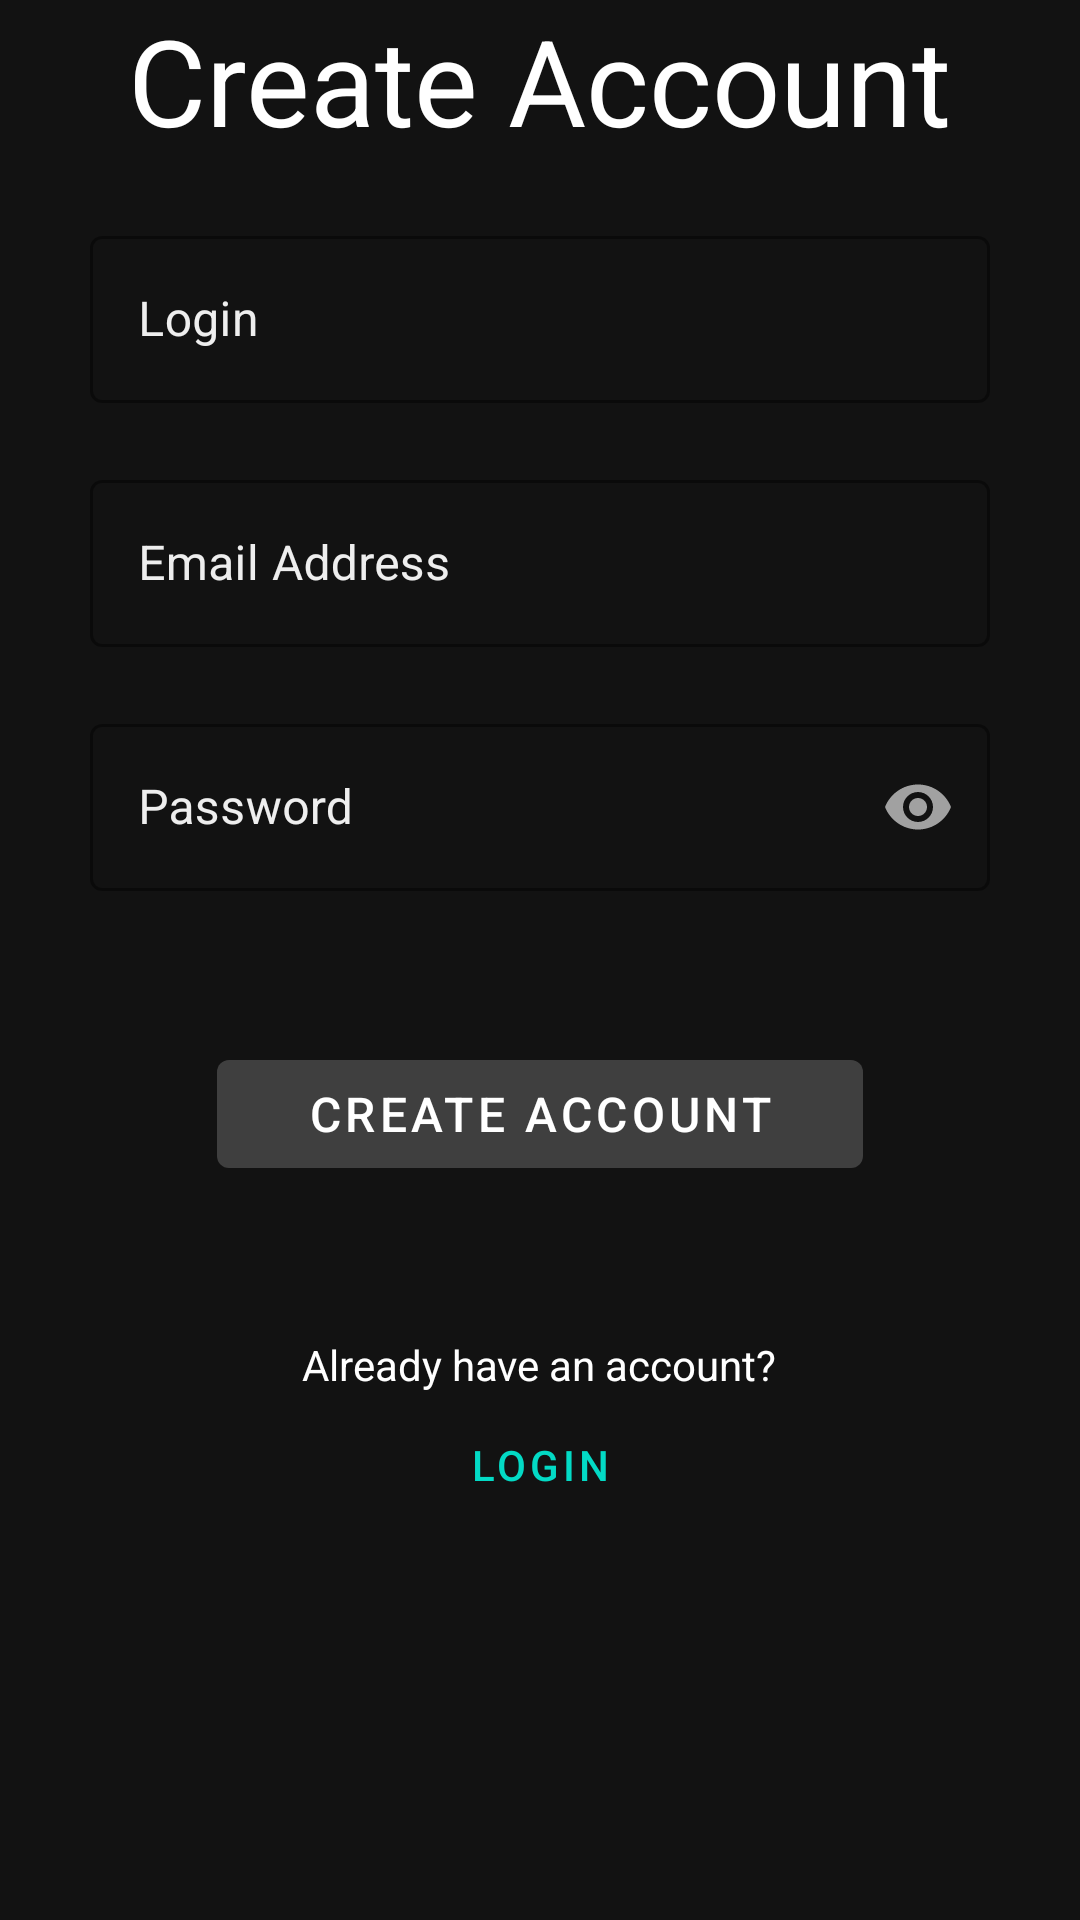

Reconstruct the res/layout file that produces this screen, plus the resources it refers to.
<!-- AndroidManifest.xml: application theme AppTheme -->
<!-- res/layout/activity_register.xml -->
<?xml version="1.0" encoding="utf-8"?>
<LinearLayout xmlns:android="http://schemas.android.com/apk/res/android"
    xmlns:app="http://schemas.android.com/apk/res-auto"
    xmlns:tools="http://schemas.android.com/tools"
    android:layout_width="match_parent"
    android:layout_height="match_parent"
    tools:context=".activities.RegisterActivity"
    android:orientation="vertical"
    android:gravity="center_horizontal">
    <androidx.appcompat.widget.AppCompatImageView
        android:layout_width="wrap_content"
        android:layout_height="wrap_content"
        android:src="@drawable/icon_logo_round"
        android:scaleX="0.6"
        android:scaleY="0.6"
        android:layout_gravity="center"
        android:layout_marginTop="0dp"
        />
    <com.google.android.material.textview.MaterialTextView
        android:layout_width="wrap_content"
        android:layout_height="wrap_content"
        android:text="@string/NewAccount"
        android:textSize="40dp"
        />
    <com.google.android.material.textfield.TextInputLayout
        android:id="@+id/LoginFieldRegister"
        android:layout_width="match_parent"
        android:layout_height="wrap_content"
        style="@style/TextLabelLogin"
        app:startIconContentDescription="@string/HintLogin"
        app:errorEnabled="true">

    <com.google.android.material.textfield.TextInputEditText
        android:id="@+id/LoginInputRegister"
        android:layout_width="match_parent"
        android:layout_height="wrap_content"

        />
    </com.google.android.material.textfield.TextInputLayout>

    <com.google.android.material.textfield.TextInputLayout
        android:id="@+id/EmailFieldRegister"
        android:layout_width="match_parent"
        android:layout_height="wrap_content"
        style="@style/TextLabelEmail"
        app:startIconContentDescription="@string/HintEmail"
        app:errorEnabled="true">

        <com.google.android.material.textfield.TextInputEditText
            android:id="@+id/EmailInputRegister"
            android:layout_width="match_parent"
            android:layout_height="wrap_content"
            />

    </com.google.android.material.textfield.TextInputLayout>

    <com.google.android.material.textfield.TextInputLayout
        android:id="@+id/passwordFieldRegister"
        android:layout_width="match_parent"
        android:layout_height="wrap_content"
        style="@style/TextLabelPassword"
        app:endIconMode="password_toggle"
        app:errorEnabled="true">

        <com.google.android.material.textfield.TextInputEditText
            android:id="@+id/PasswordInputRegister"
            android:layout_width="match_parent"
            android:layout_height="wrap_content"
            android:inputType="textPassword" />

    </com.google.android.material.textfield.TextInputLayout>

    <com.google.android.material.button.MaterialButton
        android:id="@+id/RegisterButton"
        android:layout_width="wrap_content"
        android:layout_height="wrap_content"
        style="@style/RegisterButtonStyle"
        />
    <com.google.android.material.textview.MaterialTextView
        android:layout_width="wrap_content"
        android:layout_height="wrap_content"
        android:text="Already have an account?"
        android:layout_marginTop="50dp"/>
    <Button
        android:id="@+id/LogMeInButton"
        android:layout_width="wrap_content"
        android:layout_height="wrap_content"
        style="@style/Widget.MaterialComponents.Button.TextButton"
        android:text="Login"
        android:textColor="@color/colorAccent" />
</LinearLayout>
<!-- resources referenced by this layout -->
<resources>
  <color name="colorAccent">#03DAC5</color>
  <!-- drawable icon_logo_round: png bitmap (mipmap-hdpi, 2274 bytes) -->
  <string name="HintEmail">Email Address</string>
  <string name="HintLogin">Login</string>
  <string name="NewAccount">Create Account</string>
  <style name="RegisterButtonStyle" parent="Widget.MaterialComponents.Button">
          <item name="android:text">@string/RegisterMe</item>
          <item name="android:textSize">16sp</item>
          <item name="android:layout_marginTop">30dp</item>
          <item name="android:textColor">#ffffff</item>
          <item name="android:paddingLeft">30dp</item>
          <item name="android:paddingRight">30dp</item>
      </style>
  <style name="TextLabelEmail" parent="Widget.MaterialComponents.TextInputLayout.OutlinedBox">
          <item name="android:textSize">18sp</item>
          <item name="android:paddingLeft">30dp</item>
          <item name="android:paddingRight">30dp</item>
          <item name="boxStrokeColor">@color/colorAccent</item>
          <item name="android:textColorHint">#eee</item>
          <item name="android:hint">@string/HintEmail</item>
  
      </style>
  <style name="TextLabelLogin" parent="Widget.MaterialComponents.TextInputLayout.OutlinedBox">
          <item name="android:textSize">18sp</item>
          <item name="android:paddingLeft">30dp</item>
          <item name="android:paddingRight">30dp</item>
          <item name="boxStrokeColor">@color/colorAccent</item>
          <item name="android:textColorHint">#eee</item>
          <item name="android:layout_marginTop">20dp</item>
          <item name="android:hint">@string/HintLogin</item>
  
      </style>
  <style name="TextLabelPassword" parent="Widget.MaterialComponents.TextInputLayout.OutlinedBox">
          <item name="boxStrokeColor">@color/colorAccent</item>
          <item name="android:textColorHint">#eee</item>
          <item name="android:paddingLeft">30dp</item>
          <item name="android:textSize">18sp</item>
          <item name="android:paddingRight">30dp </item>
          <item name="android:hint">@string/HintPassword </item>
          <item name="android:radius">20dp</item>
      </style>
  <style name="AppTheme" parent="Theme.MaterialComponents.NoActionBar">
          <item name="colorPrimary">@color/colorPrimary</item>
          <item name="android:textColor">@android:color/white</item>
          <item name="colorPrimaryDark">@color/colorPrimary</item>
          <item name="android:navigationBarColor">@color/colorPrimary</item>
          <item name="colorAccent">@color/colorAccent</item>
          <item name="windowActionBar">false</item>
          <item name="windowNoTitle">true</item>
          <item name="android:buttonStyle">@style/ButtonStyle</item>
      </style>
  <string name="RegisterMe">Create Account</string>
  <string name="HintPassword">Password</string>
  <color name="colorPrimary">#3f3f3f</color>
  <style name="ButtonStyle" parent="Widget.AppCompat.Button.ButtonBar.AlertDialog">
          <item name="android:textColor">@color/white</item>
      </style>
  <color name="white">#ffffff</color>
</resources>
